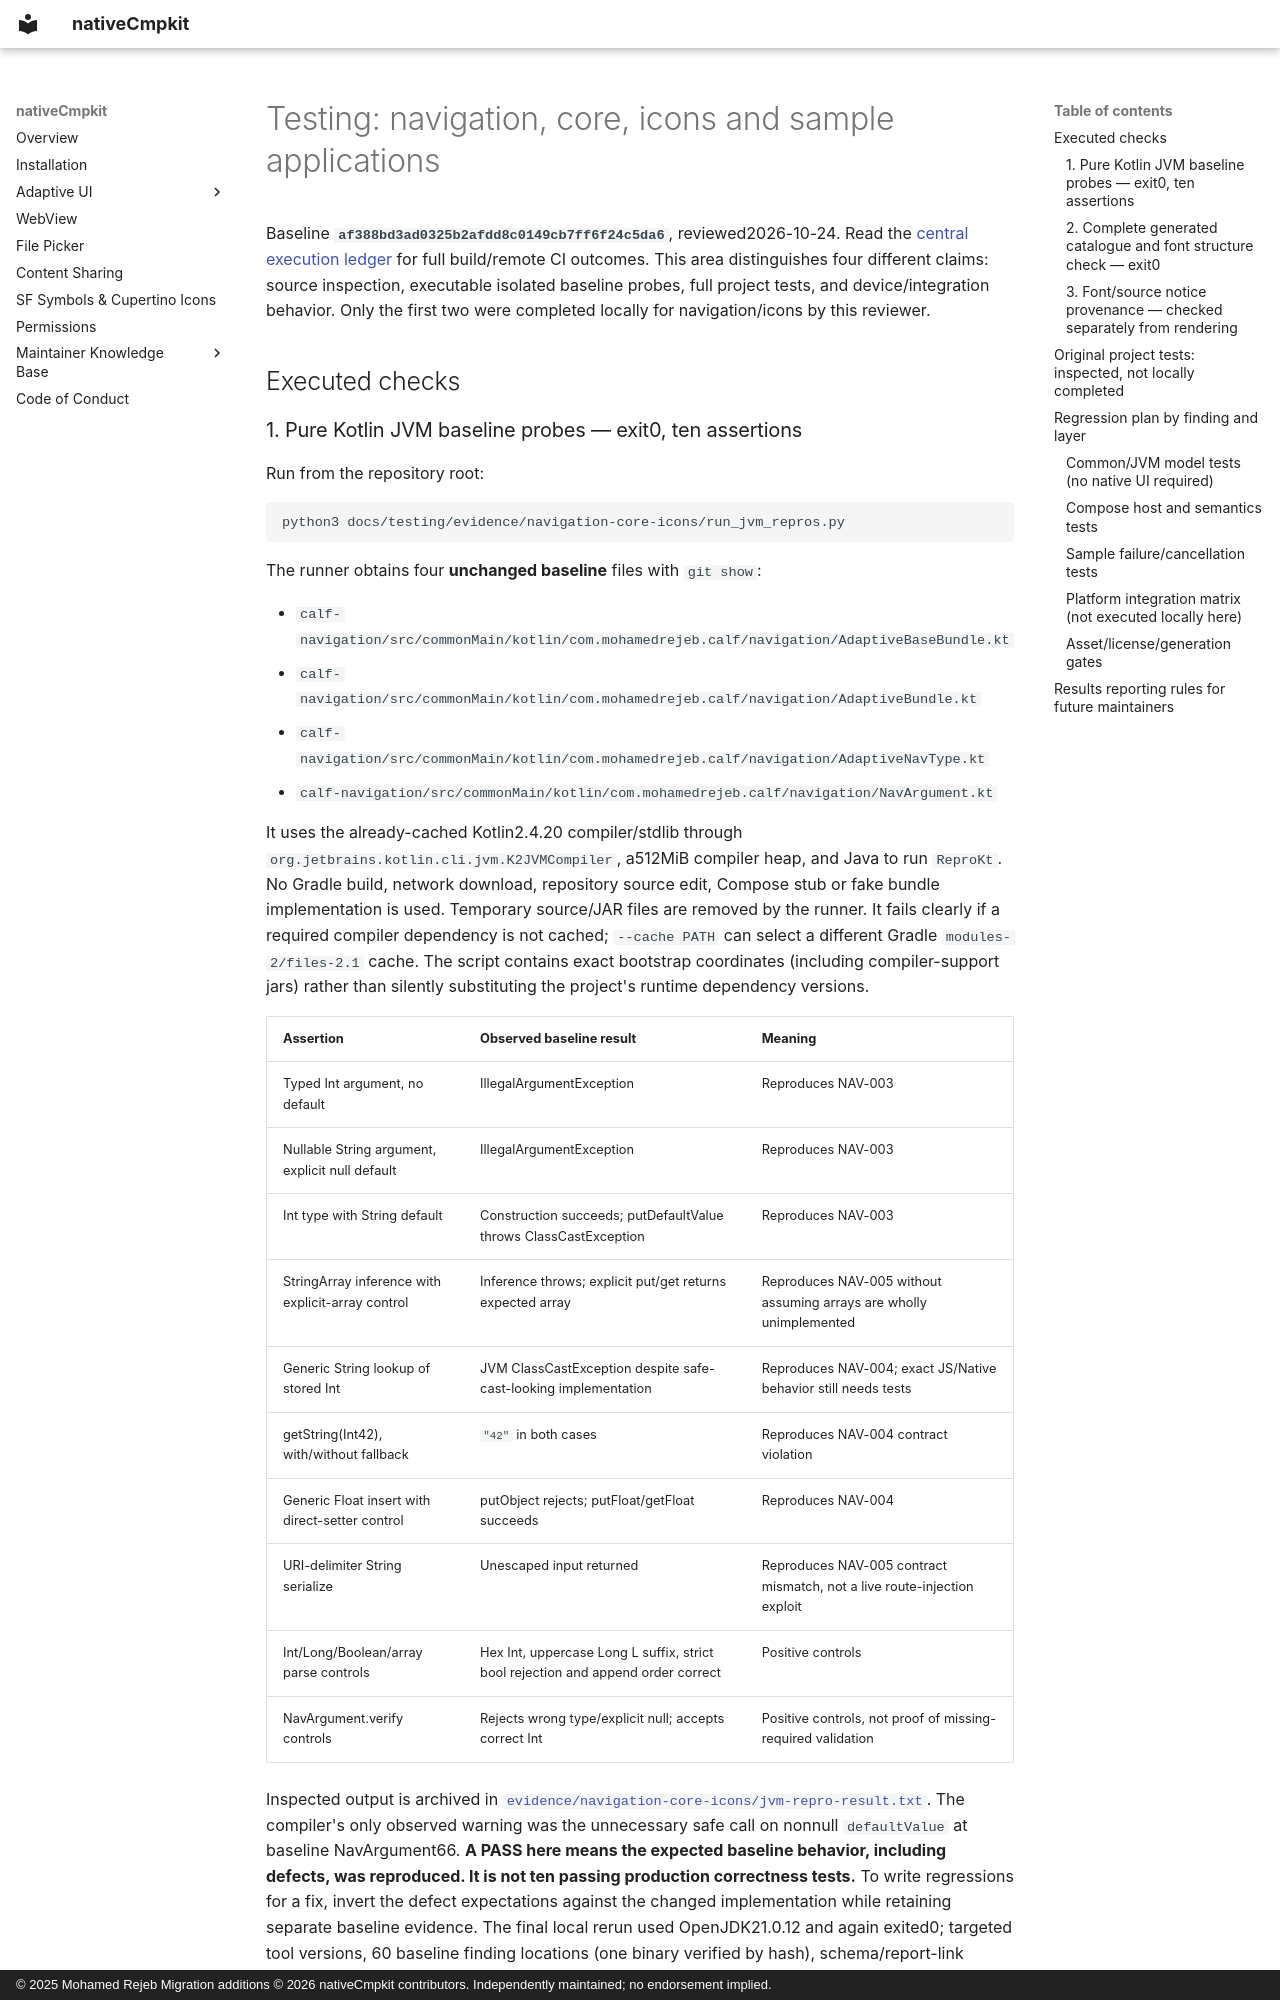

repository: Apdelrahman1911/nativeCmpkit · page: testing/navigation-core-icons-sample/index.html · generator: mkdocs · copyright: © 2025 Mohamed Rejeb Migration additions © 2026 nativeCmpkit contributors. Independently maintained; no endorsement implied.

# Testing: navigation, core, icons and sample applications

Baseline **`af388bd3ad0325b2afdd8c0149cb7ff6f24c5da6`**, reviewed2026-10-24.
Read the [central execution ledger](README.md) for full build/remote CI outcomes.
This area distinguishes four different claims: source inspection, executable
isolated baseline probes, full project tests, and device/integration behavior.
Only the first two were completed locally for navigation/icons by this reviewer.

## Executed checks
